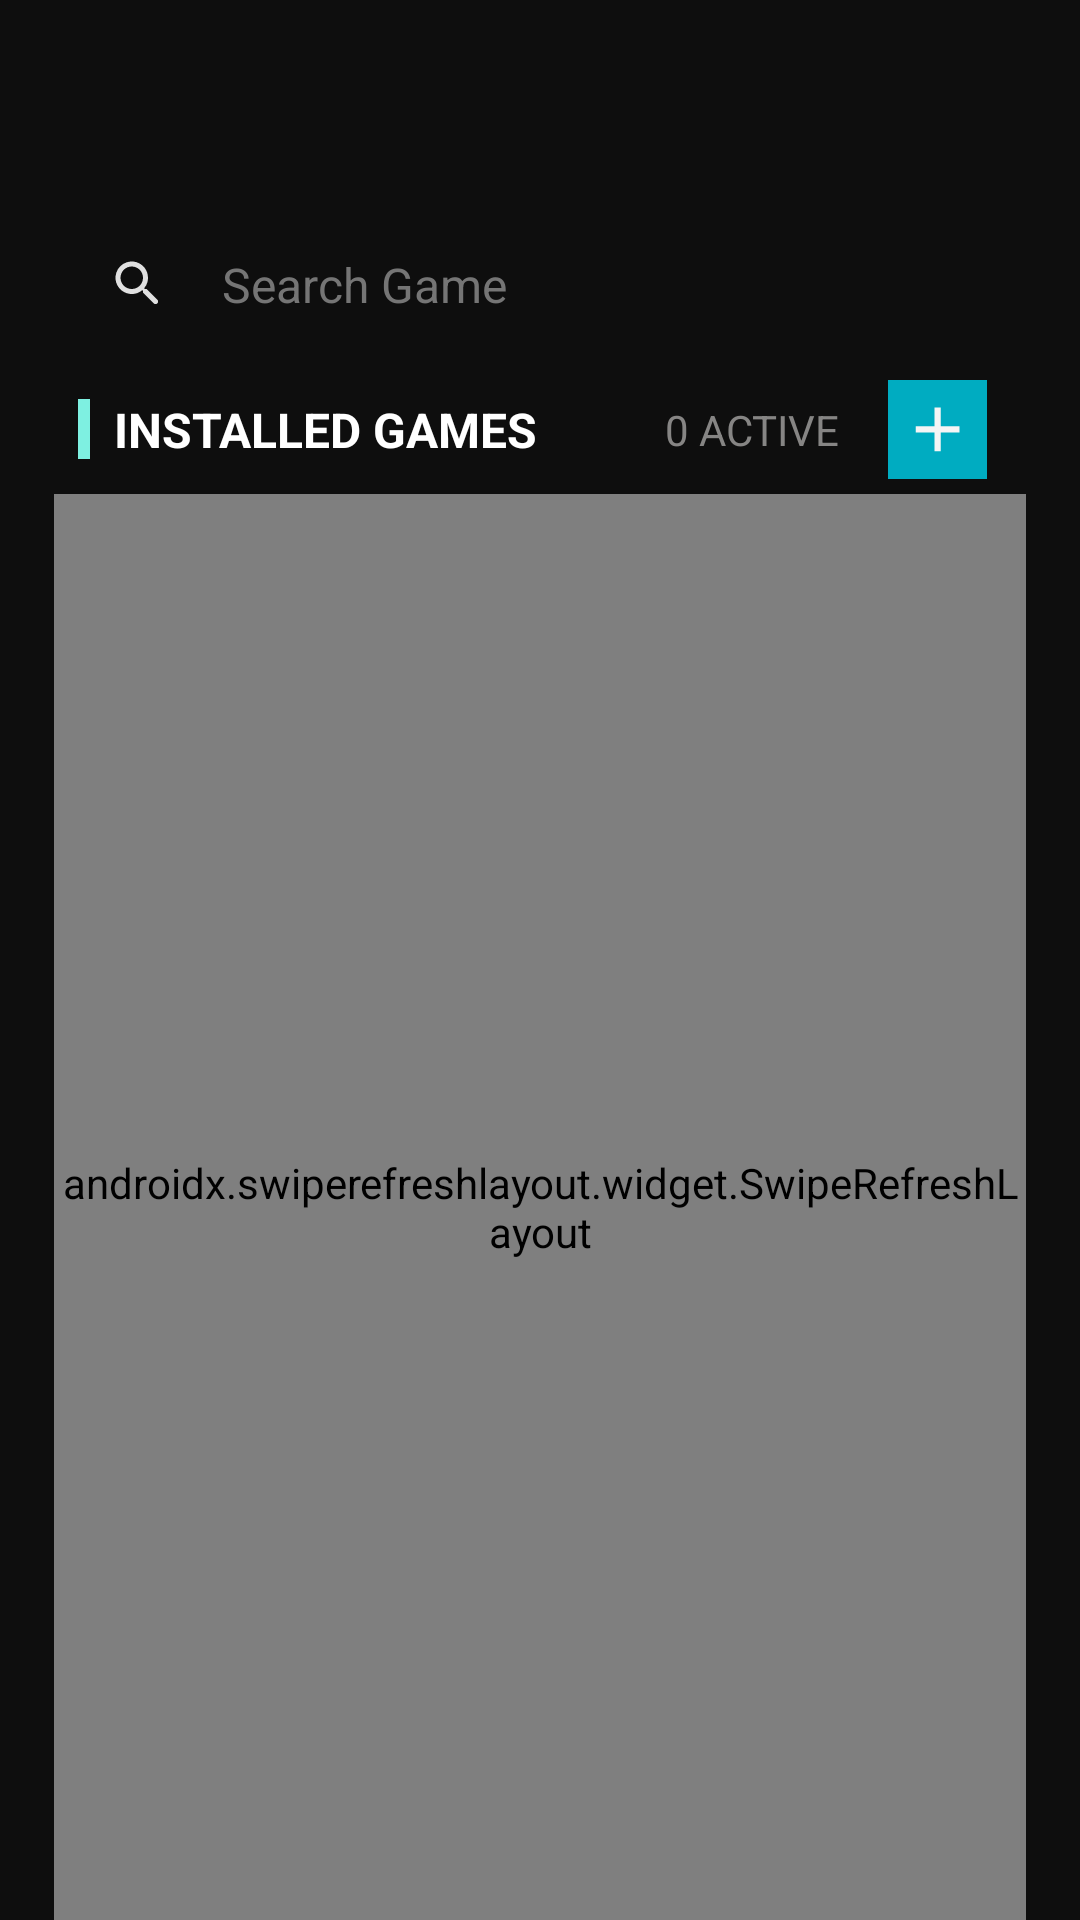

Layout XML and referenced resources for this Android screen:
<!-- AndroidManifest.xml: application theme AppTheme -->
<!-- res/layout/games_fragment.xml -->
<LinearLayout
	xmlns:android="http://schemas.android.com/apk/res/android"
	xmlns:app="http://schemas.android.com/apk/res-auto"
	xmlns:tools="http://schemas.android.com/tools"
	android:layout_width="match_parent"
	android:layout_height="match_parent"
	android:orientation="vertical"
	android:id="@+id/_main">
	<LinearLayout
		android:id="@+id/Apps"
		android:layout_width="match_parent"
		android:layout_height="match_parent"
		android:paddingLeft="18dp"
		android:paddingTop="18dp"
		android:paddingRight="18dp"
		android:background="#0E0E0E"
		android:orientation="vertical">
		<LinearLayout
			android:id="@+id/linear100"
			android:layout_width="match_parent"
			android:layout_height="0dp"
			android:padding="8dp"
			android:orientation="horizontal">
			<ProgressBar
				android:id="@+id/progressbar"
				android:layout_width="match_parent"
				android:layout_height="wrap_content"
				android:padding="8dp"
				android:indeterminate="false"
				style="?android:progressBarStyleHorizontal"
				android:progressDrawable="@drawable/custom_progressbar"/> />
		</LinearLayout>
		<LinearLayout
			android:id="@+id/linear45"
			android:layout_width="match_parent"
			android:layout_height="50dp"
			android:padding="8dp"
			android:orientation="horizontal" />
		<LinearLayout
			android:id="@+id/linear98"
			android:layout_width="match_parent"
			android:layout_height="wrap_content"
			android:padding="8dp"
			android:orientation="horizontal">
			<LinearLayout
				android:id="@+id/linear101"
				android:layout_width="match_parent"
				android:layout_height="wrap_content"
				android:gravity="center_vertical"
				android:orientation="horizontal">
				<ImageView
					android:id="@+id/imageview1"
					android:layout_width="20dp"
					android:layout_height="20dp"
					android:layout_marginLeft="10dp"
					android:layout_marginTop="5dp"
					android:layout_marginRight="10dp"
					android:layout_marginBottom="5dp"
					android:src="@drawable/icon_search_round"
					android:scaleType="fitXY" />
				<EditText
					android:id="@+id/edittext1"
					android:layout_width="match_parent"
					android:layout_height="wrap_content"
					android:padding="8dp"
					android:background="@android:color/transparent"
					android:textSize="16sp"
					android:textColor="#E0E0E0"
					android:hint="Search Game"
					android:textColorHint="#757575" />
			</LinearLayout>
		</LinearLayout>
		<LinearLayout
			android:id="@+id/linear102"
			android:layout_width="match_parent"
			android:layout_height="wrap_content"
			android:paddingLeft="8dp"
			android:paddingRight="8dp"
			android:gravity="center_vertical"
			android:orientation="horizontal">
			<LinearLayout
				android:id="@+id/linear103"
				android:layout_width="4dp"
				android:layout_height="20dp"
				android:padding="8dp"
				android:background="#7EF0E1"
				android:orientation="vertical" />
			<TextView
				android:id="@+id/textview58"
				android:layout_width="wrap_content"
				android:layout_height="wrap_content"
				android:paddingLeft="8dp"
				android:text="INSTALLED GAMES"
				android:textSize="16sp"
				android:textStyle="bold"
				android:textColor="#FFFFFF"
				android:layout_weight="1" />
			<LinearLayout
				android:id="@+id/linear107"
				android:layout_width="wrap_content"
				android:layout_height="wrap_content"
				android:layout_marginRight="6dp"
				android:orientation="vertical">
				<TextView
					android:id="@+id/textview59"
					android:layout_width="wrap_content"
					android:layout_height="wrap_content"
					android:layout_margin="5dp"
					android:text="0 ACTIVE"
					android:textSize="14sp"
					android:textColor="#868584" />
			</LinearLayout>
			<LinearLayout
				android:id="@+id/linear106"
				android:layout_width="wrap_content"
				android:layout_height="wrap_content"
				android:layout_margin="5dp"
				android:padding="4dp"
				android:background="#00ACC1"
				android:orientation="vertical">
				<ImageView
					android:id="@+id/imageview3"
					android:layout_width="25dp"
					android:layout_height="25dp"
					android:src="@drawable/icon_plus_outline"
					android:scaleType="fitXY" />
			</LinearLayout>
		</LinearLayout>
		<androidx.swiperefreshlayout.widget.SwipeRefreshLayout
			android:id="@+id/swiperefreshlayout1"
			android:layout_width="wrap_content"
			android:layout_height="match_parent">
			<LinearLayout
				android:id="@+id/linear104"
				android:layout_width="match_parent"
				android:layout_height="match_parent"
				android:padding="8dp"
				android:orientation="vertical"
				android:layout_weight="1">
				<LinearLayout
					android:id="@+id/linear105"
					android:layout_width="match_parent"
					android:layout_height="wrap_content"
					android:layout_margin="5dp"
					android:padding="8dp"
					android:background="#00ACC1"
					android:gravity="center_vertical"
					android:orientation="horizontal">
					<ImageView
						android:id="@+id/imageview2"
						android:layout_width="35dp"
						android:layout_height="35dp"
						android:src="@drawable/icon_videogame_asset_off_round"
						android:scaleType="fitXY" />
					<TextView
						android:id="@+id/textview60"
						android:layout_width="match_parent"
						android:layout_height="wrap_content"
						android:layout_marginLeft="5dp"
						android:gravity="center_horizontal|center_vertical"
						android:text="Refreshing Swipe To List Game"
						android:textSize="16sp"
						android:textStyle="bold"
						android:textColor="#05C7C2" />
				</LinearLayout>
				<ListView
					android:id="@+id/listview1"
					android:layout_width="match_parent"
					android:layout_height="match_parent"
					android:dividerHeight="0dp"
					android:divider="@null"
					android:choiceMode="none"
					android:layout_weight="1"
					tools:listitem="@layout/apps" />
			</LinearLayout>
		</androidx.swiperefreshlayout.widget.SwipeRefreshLayout>
	</LinearLayout>
</LinearLayout>
<!-- res/layout/apps.xml (included above) -->
<LinearLayout
	xmlns:android="http://schemas.android.com/apk/res/android"
	xmlns:app="http://schemas.android.com/apk/res-auto"
	xmlns:tools="http://schemas.android.com/tools"
	android:layout_width="match_parent"
	android:layout_height="match_parent"
	android:orientation="vertical">
	<androidx.cardview.widget.CardView
		android:id="@+id/cardview1"
		android:layout_width="match_parent"
		android:layout_height="80dp"
		android:layout_marginLeft="5dp"
		android:layout_marginTop="8dp"
		android:layout_marginRight="5dp"
		app:cardBackgroundColor="@android:color/transparent"
		app:cardElevation="0dp"
		app:cardCornerRadius="8dp">
		<FrameLayout
			android:id="@+id/linear12"
			android:layout_width="match_parent"
			android:layout_height="match_parent"
			android:gravity="center_vertical"
			android:orientation="horizontal">
			<LinearLayout
				android:id="@+id/linear2"
				android:layout_width="match_parent"
				android:layout_height="match_parent"
				android:orientation="vertical"
				android:layout_weight="1">
				<LinearLayout
					android:id="@+id/linear3"
					android:layout_width="match_parent"
					android:layout_height="match_parent"
					android:gravity="center_vertical"
					android:orientation="horizontal">
					<LinearLayout
						android:id="@+id/linear26"
						android:layout_width="match_parent"
						android:layout_height="match_parent"
						android:orientation="horizontal">
						<LinearLayout
							android:id="@+id/linear4"
							android:layout_width="match_parent"
							android:layout_height="match_parent"
							android:padding="8dp"
							android:gravity="center_vertical"
							android:orientation="horizontal">
							<ImageView
								android:id="@+id/imageview1"
								android:focusable="false"
								android:layout_width="40dp"
								android:layout_height="40dp"
								android:layout_margin="5dp"
								android:src="@drawable/default_image"
								android:scaleType="fitXY" />
							<LinearLayout
								android:id="@+id/linear13"
								android:layout_width="150dp"
								android:layout_height="wrap_content"
								android:padding="3dp"
								android:gravity="center_vertical"
								android:orientation="vertical"
								android:layout_weight="1">
								<LinearLayout
									android:id="@+id/linear14"
									android:layout_width="match_parent"
									android:layout_height="wrap_content"
									android:paddingLeft="8dp"
									android:gravity="center_vertical"
									android:orientation="horizontal">
									<TextView
										android:id="@+id/textview1"
										android:focusable="false"
										android:layout_width="wrap_content"
										android:layout_height="wrap_content"
										android:layout_marginRight="8dp"
										android:text="TextView"
										android:textSize="16sp"
										android:textStyle="bold"
										android:textColor="#F5F5F5" />
								</LinearLayout>
								<LinearLayout
									android:id="@+id/linear15"
									android:layout_width="match_parent"
									android:layout_height="wrap_content"
									android:paddingLeft="8dp"
									android:orientation="horizontal">
									<TextView
										android:id="@+id/textview4"
										android:focusable="false"
										android:layout_width="wrap_content"
										android:layout_height="wrap_content"
										android:text="TextView"
										android:textSize="12sp"
										android:textColor="#BDBDBD" />
								</LinearLayout>
							</LinearLayout>
							<ImageView
								android:id="@+id/imageview6"
								android:focusable="false"
								android:layout_width="25dp"
								android:layout_height="25dp"
								android:layout_marginRight="8dp"
								android:src="@drawable/icon_settings"
								android:scaleType="fitXY" />
							<LinearLayout
								android:id="@+id/linear27"
								android:layout_width="wrap_content"
								android:layout_height="wrap_content"
								android:layout_marginRight="8dp"
								android:padding="8dp"
								android:gravity="center_horizontal|center_vertical"
								android:orientation="vertical">
								<ImageView
									android:id="@+id/imageview7"
									android:focusable="false"
									android:layout_width="25dp"
									android:layout_height="25dp"
									android:src="@drawable/icon_rocket_launch_round"
									android:scaleType="fitXY" />
							</LinearLayout>
						</LinearLayout>
					</LinearLayout>
				</LinearLayout>
			</LinearLayout>
		</FrameLayout>
	</androidx.cardview.widget.CardView>
</LinearLayout>
<!-- resources referenced by this layout -->
<resources>
  <!-- drawable custom_progressbar (drawable) -->
  <?xml version="1.0" encoding="utf-8" ?>
  <layer-list xmlns:android="http://schemas.android.com/apk/res/android">
  <item android:id="@android:id/background">
  <shape android:shape="rectangle" >
  <corners android:radius="4dp"/>
  <solid android:color="#FF212121"/>
  </shape>
  </item>
  <item android:id="@android:id/progress">
  <scale android:scaleWidth="100%">
  <shape android:shape="rectangle">
  <corners android:radius="4dp"/>
  <solid android:color="#8000ACC1"/>
  </shape>
  </scale>
  </item>
  </layer-list>
  <!-- drawable icon_plus_outline (drawable-xhdpi) -->
  <?xml version='1.0' encoding='UTF-8' standalone='yes' ?>
  <vector xmlns:android="http://schemas.android.com/apk/res/android" android:width="48dp" android:height="48dp" android:viewportWidth="24.0" android:viewportHeight="24.0"><path android:pathData="M19 12.998h-6v6h-2v-6H5v-2h6v-6h2v6h6z" android:fillColor="#F5F5F5" /></vector>
  <!-- drawable icon_rocket_launch_round (drawable-xhdpi) -->
  <?xml version='1.0' encoding='UTF-8' standalone='yes' ?>
  <vector xmlns:android="http://schemas.android.com/apk/res/android" android:width="48dp" android:height="48dp" android:viewportWidth="24.0" android:viewportHeight="24.0"><path android:pathData="M9.19 6.35c-2.04 2.29-3.44 5.58-3.57 5.89l-2.26-.97c-.65-.28-.81-1.13-.31-1.63l3.01-3.01c.47-.47 1.15-.68 1.81-.55l1.32.27zm1.49 10.16c.3.3.74.38 1.12.2c1.16-.54 3.65-1.81 5.26-3.42c4.59-4.59 4.63-8.33 4.36-9.93a.979.979 0 0 0-.79-.79c-1.6-.27-5.34-.23-9.93 4.36c-1.61 1.61-2.87 4.1-3.42 5.26c-.18.38-.09.83.2 1.12l3.2 3.2zm6.97-1.7c-2.29 2.04-5.58 3.44-5.89 3.57l.97 2.26c.28.65 1.13.81 1.63.31l3.01-3.01c.47-.47.68-1.15.55-1.81l-.27-1.32zm-8.71 2.6a3 3 0 0 1-.82 2.71c-.77.77-3.16 1.34-4.71 1.64c-.69.13-1.3-.48-1.17-1.17c.3-1.55.86-3.94 1.64-4.71a3 3 0 0 1 2.71-.82c1.17.22 2.13 1.18 2.35 2.35zM13 9c0-1.1.9-2 2-2s2 .9 2 2s-.9 2-2 2s-2-.9-2-2z" android:fillColor="#7EF0E1" /></vector>
  <!-- drawable icon_search_round (drawable-xhdpi) -->
  <?xml version='1.0' encoding='UTF-8' standalone='yes' ?>
  <vector xmlns:android="http://schemas.android.com/apk/res/android" android:width="48dp" android:height="48dp" android:viewportWidth="24.0" android:viewportHeight="24.0"><path android:pathData="M15.5 14h-.79l-.28-.27a6.5 6.5 0 0 0 1.48-5.34c-.47-2.78-2.79-5-5.59-5.34a6.505 6.505 0 0 0-7.27 7.27c.34 2.8 2.56 5.12 5.34 5.59a6.5 6.5 0 0 0 5.34-1.48l.27.28v.79l4.25 4.25c.41.41 1.08.41 1.49 0c.41-.41.41-1.08 0-1.49L15.5 14zm-6 0C7.01 14 5 11.99 5 9.5S7.01 5 9.5 5S14 7.01 14 9.5S11.99 14 9.5 14z" android:fillColor="#E0E0E0" /></vector>
  <!-- drawable icon_settings: png bitmap (drawable-xhdpi, 86699 bytes) -->
  <!-- drawable icon_videogame_asset_off_round (drawable-xhdpi) -->
  <?xml version='1.0' encoding='UTF-8' standalone='yes' ?>
  <vector xmlns:android="http://schemas.android.com/apk/res/android" android:width="48dp" android:height="48dp" android:viewportWidth="24.0" android:viewportHeight="24.0"><path android:pathData="M20.7 17.87c.76-.28 1.3-1.02 1.3-1.87V8c0-1.1-.9-2-2-2H8.83L20.7 17.87zM17.5 9c.83 0 1.5.67 1.5 1.5s-.67 1.5-1.5 1.5s-1.5-.67-1.5-1.5s.67-1.5 1.5-1.5zm2.99 11.49L3.51 3.51A.996.996 0 1 0 2.1 4.92l1.2 1.2C2.54 6.41 2 7.15 2 8v8c0 1.1.9 2 2 2h11.17l3.9 3.9c.39.39 1.02.39 1.41 0c.4-.39.4-1.02.01-1.41zM10 13H9v1c0 .55-.45 1-1 1s-1-.45-1-1v-1H6c-.55 0-1-.45-1-1s.45-1 1-1h1v-1c0-.05.01-.11.01-.16l3.14 3.14A.68.68 0 0 1 10 13z" android:fillColor="#05C7C2" /></vector>
  <style name="AppTheme" parent="Theme.AppCompat.Light.DarkActionBar">
          <item name="colorPrimary">@color/colorPrimary</item>
          <item name="colorPrimaryDark">@color/colorPrimaryDark</item>
          <item name="colorAccent">@color/colorAccent</item>
      </style>
  <color name="colorPrimary">#868584</color>
  <color name="colorPrimaryDark">#0E1114</color>
  <color name="colorAccent">#868584</color>
</resources>
